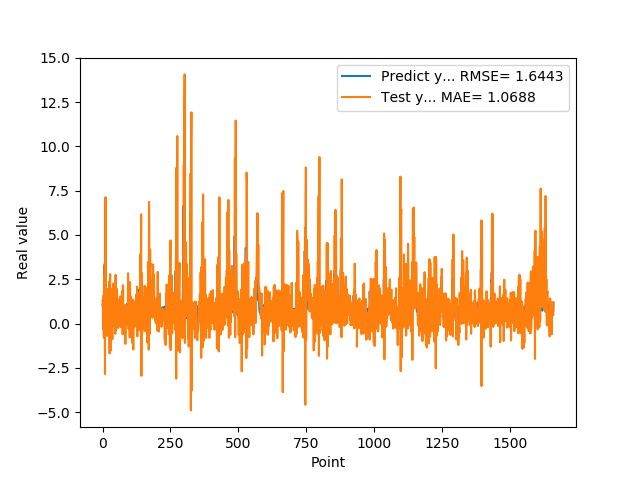

Source data for this figure (header and first rows):
1.074290990829999792e+00, 1.296037489985295776e+00
9.521890282630000035e-01, 1.334611367431534967e+00
9.879170060160000766e-01, -3.397054534993600439e-01
1.011654973029999960e+00, 1.146403303646246874e+00
0.000000000000000000e+00, 1.614410392370713820e+00
7.643579840659999736e-01, -8.122914235575392494e-01
7.788103222849999119e-01, 2.672144384914700854e+00
3.306220054629999794e+00, -7.668718687745328111e-02
1.055441975589999970e+00, 3.394533345233178512e+00
7.543110251430000801e-01, -2.853652916025696040e+00
7.915459871289999283e-01, 3.182470623434455081e+00
1.409499049189999909e+00, 7.136143896211952331e+00
8.875439763070001042e-01, 5.077510345221537130e-02
6.401469707490000660e-01, -6.367109750345449903e-01
5.082880258560000808e-01, 1.039630837325224766e+00
8.640019893649999450e-01, 1.979861887487579519e+00
5.725920200349999822e-01, 7.790420206933031944e-01
8.469420075419999971e-01, -7.003269011602841765e-01
9.181020259860001032e-01, 7.367710781102093653e-01
7.976629734039999420e-01, 8.956102245779481441e-01
9.608020186419998776e-01, -6.644229634228222825e-02
9.555831551549999192e-01, 1.437596164139536059e+00
3.470349907879999862e-01, 8.898701579254455485e-01
9.546210169789999256e-01, -3.398022695372707735e-01
1.293938040730000072e+00, 2.380249422034085516e+00
5.251880288119999962e-01, 9.029237280289195144e-01
4.773890078070000542e-01, -1.690205023900910764e+00
1.275226235389999907e+00, 1.991969446154494339e+00
8.723750114439999814e-01, 2.794257313897410278e+00
8.355640172959999390e-01, -1.560103949121563138e+00
7.321749925609999377e-01, 7.316934507300967283e-01
7.640249729160000225e-01, 1.963474036398222156e+00
4.072830080990000323e-01, 5.279330617663942071e-01
4.752210080619999610e-01, -5.406265076677208709e-02
8.781340122220000488e-01, 5.684833132871551786e-01
7.414129972460000717e-01, 8.607486194763174225e-01
1.258002042770000051e+00, -8.824773588950313163e-01
1.069700956339999953e+00, 1.330111956458912781e+00
7.274609804150000691e-01, 7.022584593680203380e-01
7.892770171170000459e-01, 4.411929514720110967e-01
6.237750053410000550e-01, 2.263481975471670626e+00
6.914690136910000007e-01, 4.918223417060221814e-01
8.557710051540000640e-01, 3.813830073533450160e-01
7.093830108640000187e-01, 7.768566993716709002e-01
1.014547944070000041e+00, -1.402487761692260693e-01
1.115731000900000103e+00, 1.215374713928451866e+00
4.182830154900000208e-01, 9.590376982441373155e-01
1.002280950550000105e+00, -5.828913525533476747e-01
1.218860983849999968e+00, 2.750487588821622698e+00
1.143296003339999922e+00, 1.098050993053541147e+00
6.528189778330000248e-01, -3.503777412685413206e-01
6.746559739110000731e-01, 1.117190274012393347e+00
6.009536385540000802e-01, 1.968060074472039123e+00
6.694570183749999348e-01, 7.682253425769424160e-01
6.538079977039999990e-01, -8.049216883296383615e-03
7.814120054240000224e-01, 2.156737876190455705e-01
1.206303954120000022e+00, 3.848092579735478136e-01
8.469259738919999725e-01, 1.134728865395050024e+00
8.286409974099999687e-01, -2.437632058778641253e-01
6.482390165329999787e-01, 1.261582137714955643e+00
5.623700022700000023e-01, 1.363330428600091349e+00
... 1,599 more rows
